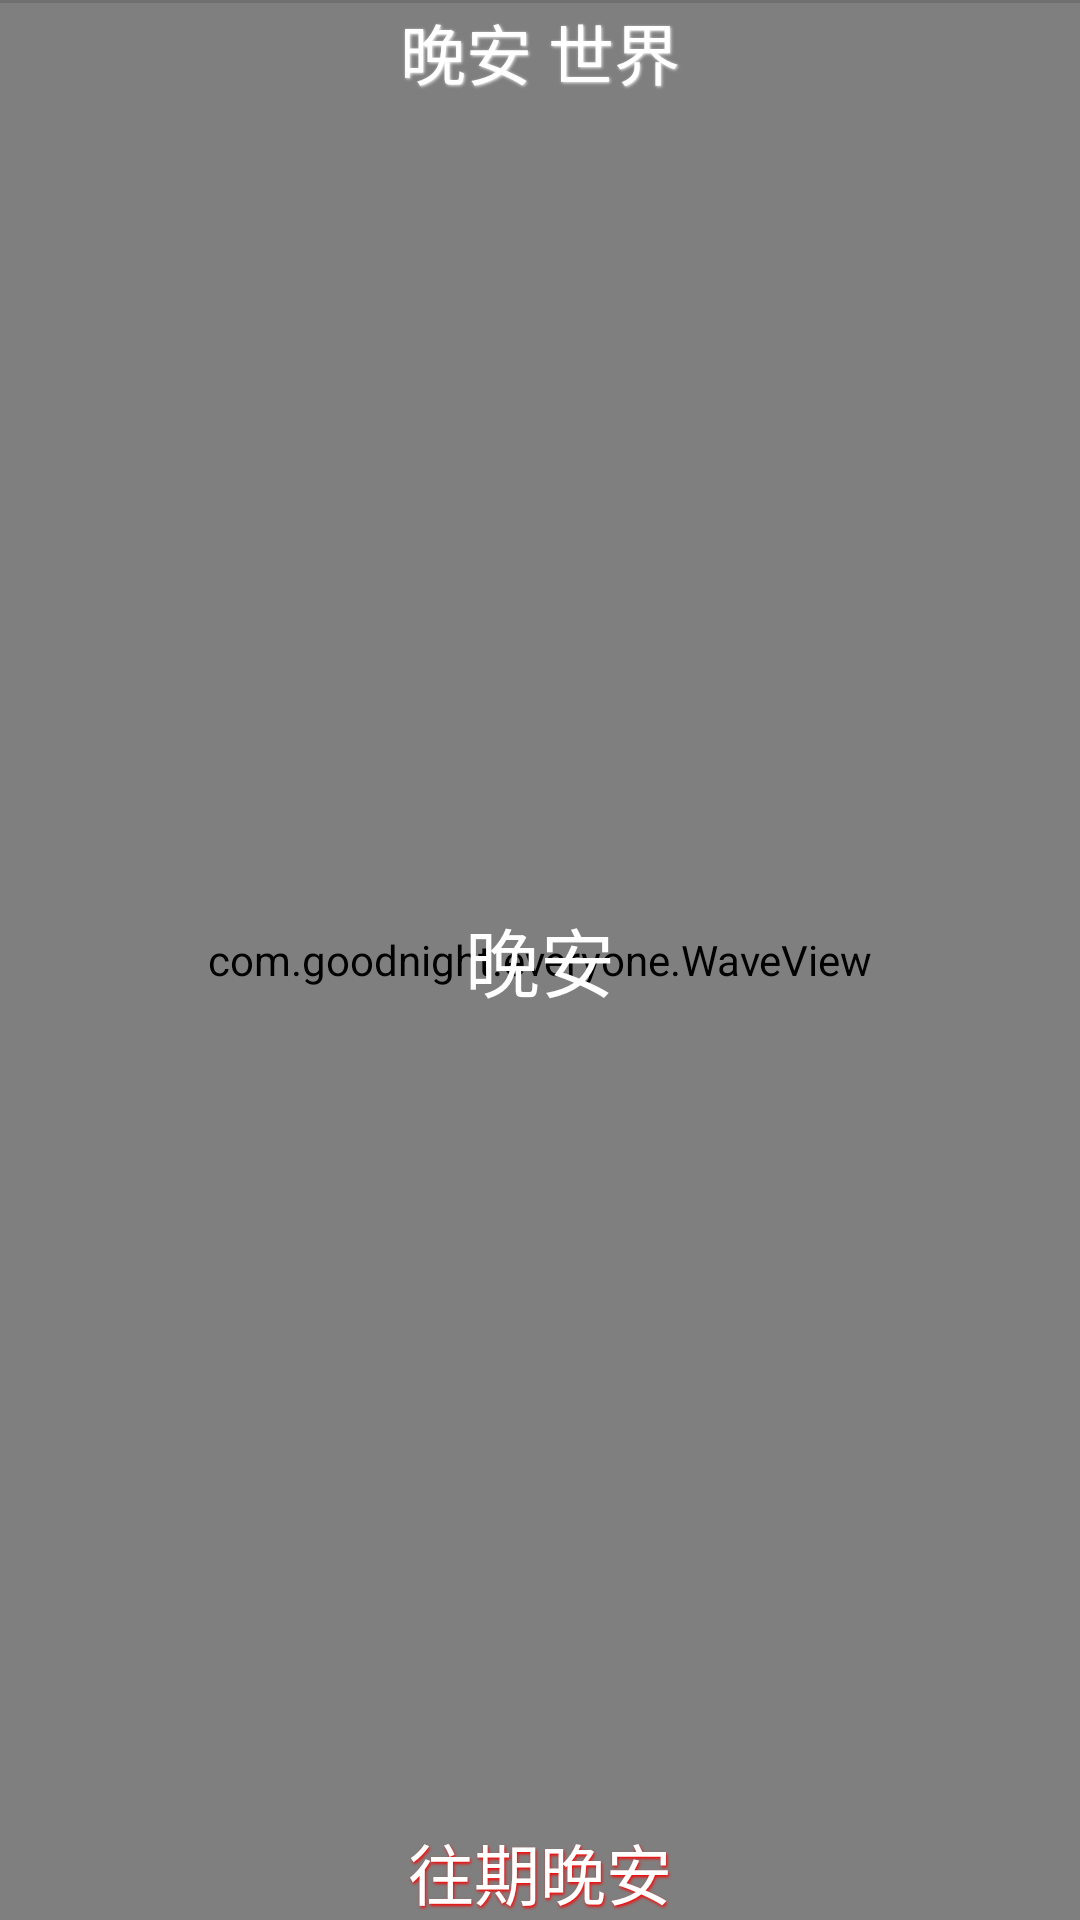

Here is an Android app screen rendered from its layout file. Give the layout XML and the strings, colors and styles it references.
<!-- AndroidManifest.xml: application theme AppTheme -->
<!-- res/layout/main.xml -->
<?xml version="1.0" encoding="utf-8"?>
<FrameLayout
	xmlns:android="http://schemas.android.com/apk/res/android"
	android:layout_width="match_parent"
	android:layout_height="match_parent"
	android:background="#FF000000">

	<LinearLayout
		android:orientation="horizontal"
		android:layout_width="match_parent"
		android:layout_height="match_parent">

		<com.goodnight.everyone.WaveView
			android:layout_width="match_parent"
			android:layout_height="match_parent"
			android:id="@+id/mainWaveView1"/>

	</LinearLayout>

	<LinearLayout
		android:orientation="horizontal"
		android:layout_width="match_parent"
		android:layout_height="match_parent">

		<Button
			android:layout_width="match_parent"
			android:layout_height="match_parent"
			android:text="晚安"
			android:background="#00000000"
			android:id="@+id/mainButton1"
			android:textColor="#FFFFFFFF"
			android:textSize="25sp"/>

	</LinearLayout>

	<LinearLayout
		android:orientation="vertical"
		android:layout_width="match_parent"
		android:layout_height="match_parent">

		<View
			android:background="?android:attr/dividerVertical"
			android:layout_width="match_parent"
			android:layout_height="1dp"
			android:id="@+id/mainView1"/>

		<TextView
			android:layout_width="match_parent"
			android:layout_height="wrap_content"
			android:text="晚安 世界"
			android:textAppearance="?android:attr/textAppearanceLarge"
			android:gravity="center"
			android:textColor="#FFFFFFFF"
			android:shadowColor="#FFF4F4F4"
			android:shadowDy="1.3"
			android:shadowDx="1.3"
			android:shadowRadius="1.9"
			android:id="@+id/mainTextView1"/>

		<TextView
			android:layout_width="match_parent"
			android:layout_height="wrap_content"
			android:textAppearance="?android:attr/textAppearanceMedium"
			android:padding="9dp"
			android:id="@+id/mainTextView2"
			android:textColor="#FFFFFFFF"/>

		<LinearLayout
			android:orientation="horizontal"
			android:layout_width="match_parent"
			android:layout_height="wrap_content"
			android:layout_weight="1.0"
			android:onClick="innight">

			<Button
				android:layout_width="match_parent"
				android:layout_height="match_parent"
				android:background="#00000000"
				android:onClick="innight"/>

		</LinearLayout>

		<TextView
			android:layout_width="match_parent"
			android:layout_height="50dp"
			android:text="往期晚安"
			android:textColor="#FFFFFFFF"
			android:shadowColor="#FFFF0000"
			android:shadowDx="1.3"
			android:shadowDy="1.5"
			android:shadowRadius="1.9"
			android:textAppearance="?android:attr/textAppearanceLarge"
			android:gravity="bottom|center"
			android:id="@+id/mainTextView3"
			android:onClick="inold"/>

	</LinearLayout>

</FrameLayout>
<!-- resources referenced by this layout -->
<resources>
  <style name="AppTheme" parent="@android:style/Theme.Material.Light.DarkActionBar">
  	  	<item name="android:colorPrimary">#FF000000</item>
  		<item name="android:colorPrimaryDark">#FF000000</item>
  		
  		<item name="android:colorAccent">#FF000000</item> 
  	
  		</style>
</resources>
